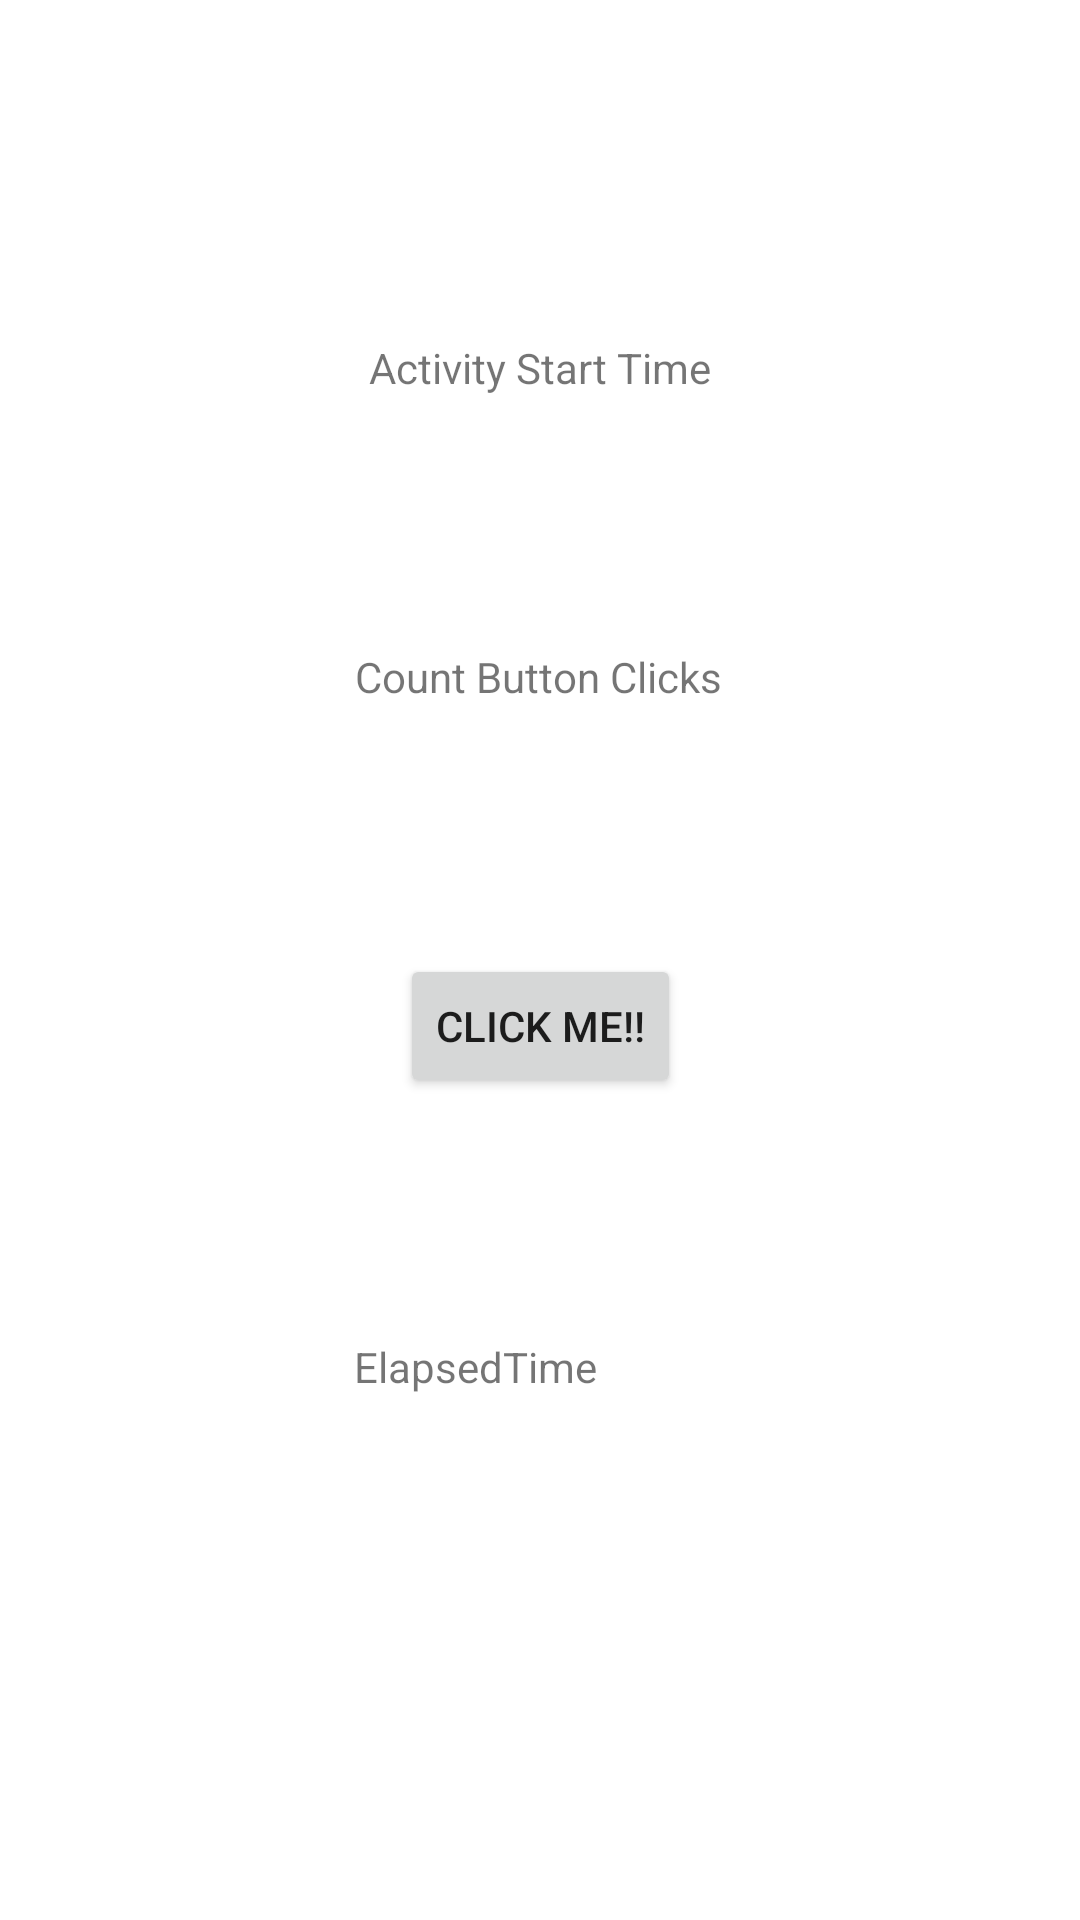

Layout XML and referenced resources for this Android screen:
<!-- AndroidManifest.xml: application theme Theme.HelloKotlin0428 -->
<!-- res/layout/layout_variable.xml -->
<?xml version="1.0" encoding="utf-8"?>
<androidx.constraintlayout.widget.ConstraintLayout xmlns:android="http://schemas.android.com/apk/res/android"
    xmlns:app="http://schemas.android.com/apk/res-auto"
    xmlns:tools="http://schemas.android.com/tools"
    android:layout_width="match_parent"
    android:layout_height="match_parent">

    <TextView
        android:id="@+id/txtActivityStrartTime"
        android:layout_width="wrap_content"
        android:layout_height="wrap_content"
        android:layout_marginTop="113dp"
        android:text="Activity Start Time"
        app:layout_constraintEnd_toEndOf="parent"
        app:layout_constraintStart_toStartOf="parent"
        app:layout_constraintTop_toTopOf="parent" />

    <TextView
        android:id="@+id/txtCountBtnClicks"
        android:layout_width="wrap_content"
        android:layout_height="wrap_content"
        android:layout_marginTop="84dp"
        android:text="Count Button Clicks"
        app:layout_constraintEnd_toEndOf="parent"
        app:layout_constraintHorizontal_bias="0.498"
        app:layout_constraintStart_toStartOf="parent"
        app:layout_constraintTop_toBottomOf="@+id/txtActivityStrartTime" />

    <Button
        android:id="@+id/btnClickMe"
        android:layout_width="wrap_content"
        android:layout_height="wrap_content"
        android:layout_marginTop="83dp"
        android:text="Click me!!"
        app:layout_constraintEnd_toEndOf="parent"
        app:layout_constraintStart_toStartOf="parent"
        app:layout_constraintTop_toBottomOf="@+id/txtCountBtnClicks" />

    <TextView
        android:id="@+id/txtElapsedTime"
        android:layout_width="wrap_content"
        android:layout_height="wrap_content"
        android:layout_marginTop="80dp"
        android:layout_marginEnd="28dp"
        android:layout_marginRight="28dp"
        android:text="ElapsedTime"
        app:layout_constraintEnd_toEndOf="@+id/btnClickMe"
        app:layout_constraintTop_toBottomOf="@+id/btnClickMe" />
</androidx.constraintlayout.widget.ConstraintLayout>
<!-- resources referenced by this layout -->
<resources>
  <style name="Theme.HelloKotlin0428" parent="Theme.MaterialComponents.DayNight.DarkActionBar">
          
          <item name="colorPrimary">@color/purple_500</item>
          <item name="colorPrimaryVariant">@color/purple_700</item>
          <item name="colorOnPrimary">@color/white</item>
          
          <item name="colorSecondary">@color/teal_200</item>
          <item name="colorSecondaryVariant">@color/teal_700</item>
          <item name="colorOnSecondary">@color/black</item>
          
          <item name="android:statusBarColor" tools:targetApi="l">?attr/colorPrimaryVariant</item>
          
      </style>
  <!-- not gathered from this repository: default colours our renderer supplied (Android Studio template values) -->
  <color name="purple_500">#FF6200EE</color>
  <color name="purple_700">#FF3700B3</color>
  <color name="teal_200">#FF03DAC5</color>
  <color name="teal_700">#FF018786</color>
  <color name="black">#FF000000</color>
  <color name="white">#FFFFFFFF</color>
</resources>
